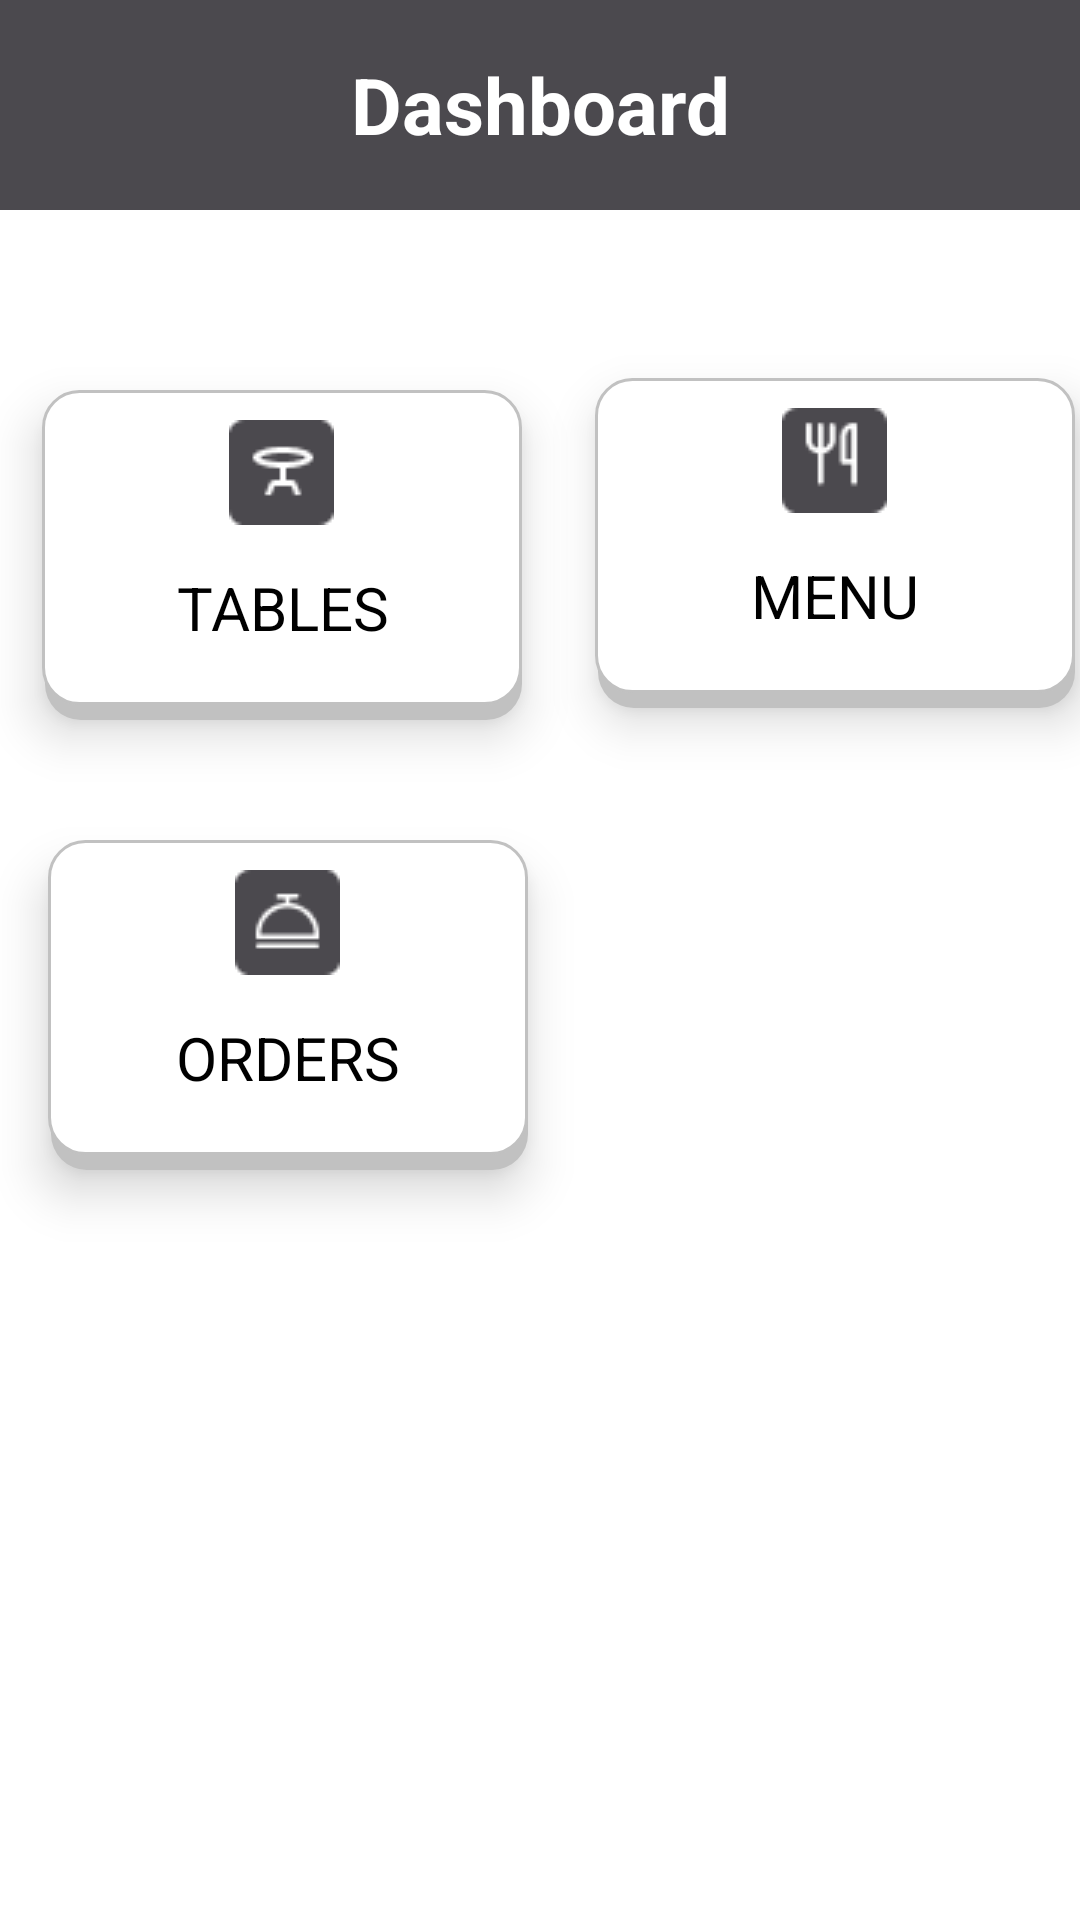

Layout XML and referenced resources for this Android screen:
<!-- AndroidManifest.xml: application theme Theme.RestaurantApp -->
<!-- res/layout/fragment_home.xml -->
<?xml version="1.0" encoding="utf-8"?>
<androidx.constraintlayout.widget.ConstraintLayout xmlns:android="http://schemas.android.com/apk/res/android"
    xmlns:app="http://schemas.android.com/apk/res-auto"
    xmlns:tools="http://schemas.android.com/tools"
    android:id="@+id/frameLayout2"
    android:layout_width="match_parent"
    android:layout_height="match_parent"
    tools:context=".activities.HomeFragment">


    <TextView
        android:id="@+id/textView2"
        android:layout_width="match_parent"
        android:layout_height="70dp"
        android:background="@drawable/navbar_box"
        android:gravity="center"
        android:text="Dashboard"
        android:textColor="@color/white"
        android:textSize="26sp"
        android:textStyle="bold"
        app:layout_constraintEnd_toEndOf="parent"
        app:layout_constraintStart_toStartOf="parent"
        app:layout_constraintTop_toTopOf="parent" />

    <TextView
        android:id="@+id/btn_tables"
        android:layout_width="160dp"
        android:layout_height="110dp"
        android:layout_marginTop="60dp"
        android:background="@drawable/btn_box"
        android:drawableTop="@drawable/tables_icon"
        android:elevation="10dp"
        android:gravity="center"
        android:padding="10dp"
        android:text="TABLES"
        android:textColor="@color/black"
        android:textSize="20sp"
        android:clickable="true"
        android:focusable="true"
        app:layout_constraintEnd_toStartOf="@+id/guideline"
        app:layout_constraintHorizontal_bias="0.388"
        app:layout_constraintStart_toStartOf="parent"
        app:layout_constraintTop_toBottomOf="@+id/textView2" />


    <TextView
        android:id="@+id/btnOrders"
        android:layout_width="160dp"
        android:layout_height="110dp"
        android:layout_marginTop="40dp"
        android:background="@drawable/btn_box"
        android:clickable="true"
        android:drawableTop="@drawable/orders_icon"
        android:elevation="10dp"
        android:gravity="center"
        android:padding="10dp"
        android:text="ORDERS"
        android:textColor="@color/black"
        android:textSize="20sp"
        app:layout_constraintEnd_toStartOf="@+id/guideline"
        app:layout_constraintHorizontal_bias="0.444"
        app:layout_constraintStart_toStartOf="parent"
        app:layout_constraintTop_toBottomOf="@+id/btn_tables" />

    <TextView
        android:id="@+id/btnMenuOrder"
        android:layout_width="160dp"
        android:layout_height="110dp"
        android:layout_marginTop="56dp"
        android:background="@drawable/btn_box"
        android:elevation="10dp"
        android:gravity="center"
        android:padding="10dp"
        android:drawableTop="@drawable/menu_icon"
        android:text="MENU"
        android:textColor="@color/black"
        android:textSize="20sp"
        app:layout_constraintEnd_toEndOf="parent"
        app:layout_constraintHorizontal_bias="0.567"
        app:layout_constraintStart_toStartOf="@+id/guideline"
        app:layout_constraintTop_toBottomOf="@+id/textView2"
        android:clickable="true" />

    <androidx.constraintlayout.widget.Guideline
        android:id="@+id/guideline"
        android:layout_width="wrap_content"
        android:layout_height="wrap_content"
        android:orientation="vertical"
        app:layout_constraintGuide_begin="196dp" />

</androidx.constraintlayout.widget.ConstraintLayout>
<!-- resources referenced by this layout -->
<resources>
  <color name="black">#FF000000</color>
  <color name="white">#FFFFFFFF</color>
  <!-- drawable btn_box (drawable) -->
  <?xml version="1.0" encoding="utf-8"?>
  <layer-list xmlns:android="http://schemas.android.com/apk/res/android">
      
      <item android:left="1dp" android:top="5dp">
          <shape android:shape="rectangle">
              <solid android:color="#C1C1C1" />
              <corners android:radius="12dp" />
          </shape>
      </item>
      
      <item android:bottom="5dp" android:right="0dp">
          <shape>
              <solid android:color="@color/white" />
              <corners android:radius="12dp" />
              <stroke android:width="1dp" android:color="#C1C1C1" />
          </shape>
      </item>
  </layer-list>
  <!-- drawable menu_icon: png bitmap (drawable, 693 bytes) -->
  <!-- drawable navbar_box (drawable) -->
  <?xml version="1.0" encoding="utf-8"?>
  <selector xmlns:android="http://schemas.android.com/apk/res/android">
      <item>
          <shape android:shape="rectangle">
              <solid android:color="#4B494E" />
          </shape>
      </item>
  </selector>
  <!-- drawable orders_icon: png bitmap (drawable, 777 bytes) -->
  <!-- drawable tables_icon: png bitmap (drawable, 756 bytes) -->
  <style name="Theme.RestaurantApp" parent="Theme.MaterialComponents.DayNight.NoActionBar">
          
          <item name="colorPrimary">@color/purple_500</item>
          <item name="colorPrimaryVariant">@color/purple_700</item>
          <item name="colorOnPrimary">@color/white</item>
          
          <item name="colorSecondary">@color/teal_200</item>
          <item name="colorSecondaryVariant">@color/teal_700</item>
          <item name="colorOnSecondary">@color/black</item>
          
          <item name="android:statusBarColor">?attr/colorPrimaryVariant</item>
          
      </style>
  <color name="purple_500">#FF6200EE</color>
  <color name="purple_700">#FF3700B3</color>
  <color name="teal_200">#FF03DAC5</color>
  <color name="teal_700">#FF018786</color>
</resources>
